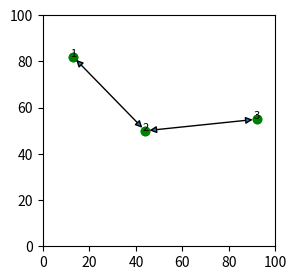

Recreate this plot in Python.

import numpy as np
from matplotlib import pyplot as plt
from matplotlib.patches import ConnectionPatch
# self.load_from_json("A0.json")
plt.title('Our graph')
fig, (ax1) = plt.subplots(figsize=(3, 3))
x_values = [13,44,92]
y_values = [82,50,55]
id = [1,2,3]
xyA = (x_values[0],y_values[0])
xyB = (x_values[1],y_values[1])
xyC = (x_values[2],y_values[2])
size = len(x_values)
plt.scatter(x_values, y_values, color='green') # green node dot
# dsada

# id's on nodes
for i in range(size):
    plt.text(x_values[i],y_values[i], f'{id[i]}', ha='center', fontsize=8)
    i =+1


# z_values = []
# plt.text(13,82,"node id", ha='center',fontsize=8)

coordsA = "data"
coordsB = "data"

plt.xlim(0, 100) #limit X
plt.ylim(0, 100) # limit Y
plt.scatter(x_values, y_values, color='green') # green node dot
# plt.plot(x_values,y_values,) # making lines

con = ConnectionPatch(xyA,xyB,coordsA,coordsB, arrowstyle="<|-|>",shrinkA=3, shrinkB=3,) # make arrows between nodes
con1 = ConnectionPatch(xyB,xyC,coordsA,coordsB, arrowstyle="<|-|>",shrinkA=3, shrinkB=3,) # make arrows between nodes
ax1.add_artist(con)
ax1.add_artist(con1)
plt.show()